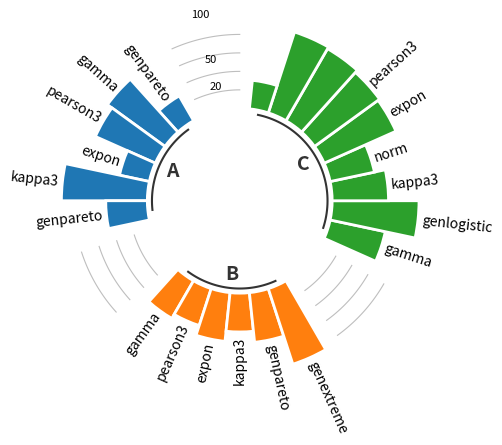

This chart was generated by the following Python code:
import matplotlib.pyplot as plt
import numpy as np
import pandas as pd

# Ensures reproducibility of random numbers
rng = np.random.default_rng(123)

# Ensures reproducibility of random numbers
rng = np.random.default_rng(123)

 #Build a dataset
df = pd.DataFrame({
    "group": ["A"] * 6 + ["B"] * 6 + ["C"] * 9 })


VALUES = rng.integers(low=30, high=100, size=21)
LABELS = np.array(['genpareto', 'gamma', 'pearson3', 'expon', 'kappa3','genpareto', 'gamma', 'pearson3', 'expon',
                   'kappa3', 'genpareto', 'genextreme', 'gamma', 'genlogistic', 'kappa3', 'norm', 'expon', 'pearson3'])

# Determine the width of each bar.
# The circumference is '2 * pi', so we divide that total width over the number of bars.
WIDTH = 2 * np.pi / len(VALUES)

# Determines where to place the first bar.
# By default, matplotlib starts at 0 (the first bar is horizontal)
# but here we say we want to start at pi/2 (90 deg)
OFFSET = np.pi / 2

def get_label_rotation(angle, offset):
    # Rotation must be specified in degrees :(
    rotation = np.rad2deg(angle + offset)
    if angle <= np.pi:
        alignment = "right"
        rotation = rotation + 180
    else:
        alignment = "left"
    return rotation, alignment


def add_labels(angles, values, labels, offset, ax):
    # This is the space between the end of the bar and the label
    padding = 4

    # Iterate over angles, values, and labels, to add all of them.
    for angle, value, label, in zip(angles, values, labels):
        angle = angle

        # Obtain text rotation and alignment
        rotation, alignment = get_label_rotation(angle, offset)

        # And finally add the text
        ax.text(
            x=angle,
            y=value + padding,
            s=label,
            ha=alignment,
            va="center",
            rotation=rotation,
            rotation_mode="anchor"
        )

# Grab the group values
GROUP = df["group"].values

# Add three empty bars to the end of each group
PAD = 3
ANGLES_N = len(VALUES) + PAD * len(np.unique(GROUP))
ANGLES = np.linspace(0, 2 * np.pi, num=ANGLES_N, endpoint=False)
WIDTH = (2 * np.pi) / len(ANGLES)

# Obtain size of each group
GROUPS_SIZE = [len(i[1]) for i in df.groupby("group")]

# Obtaining the right indexes is now a little more complicated
offset = 0
IDXS = []
for size in GROUPS_SIZE:
    IDXS += list(range(offset + PAD, offset + size + PAD))
    offset += size + PAD

# Same layout as above
fig, ax = plt.subplots(subplot_kw={"projection": "polar"}, dpi=300)
fig.patch.set_facecolor("white")
ax.set_facecolor("white")

ax.set_theta_offset(OFFSET)
ax.set_ylim(-100, 100)
ax.set_frame_on(False)
ax.xaxis.grid(False)
ax.yaxis.grid(False)
ax.set_xticks([])
ax.set_yticks([])
ax.set_yticklabels([])
ax.set_yticks([0, 10, 20, 100])
# Use different colors for each group!
GROUPS_SIZE = [len(i[1]) for i in df.groupby("group")]
COLORS = [f"C{i}" for i, size in enumerate(GROUPS_SIZE) for _ in range(size)]

# And finally add the bars.
# Note again the `ANGLES[IDXS]` to drop some angles that leave the space between bars.
ax.bar(
    ANGLES[IDXS], VALUES, width=WIDTH, color=COLORS,
    edgecolor="white", linewidth=2
)

add_labels(ANGLES[IDXS], VALUES, LABELS, OFFSET, ax)



#Extra
offset = 0
for group, size in zip(["A", "B", "C", "D"], GROUPS_SIZE):
    # Add line below bars
    x1 = np.linspace(ANGLES[offset + PAD], ANGLES[offset + size + PAD - 1], num=50)
    ax.plot(x1, [-5] * 50, color="#333333")

    # Add text to indicate group
    ax.text(
        np.mean(x1), -20, group, color="#333333", fontsize=14,
        fontweight="bold", ha="center", va="center"
    )

    # Add reference lines at 20, 40, 60, and 80
    x2 = np.linspace(ANGLES[offset], ANGLES[offset + PAD - 1], num=50)
    ax.plot(x2, [20] * 50, color="#bebebe", lw=0.8)
    ax.plot(x2, [40] * 50, color="#bebebe", lw=0.8)
    ax.plot(x2, [60] * 50, color="#bebebe", lw=0.8)
    ax.plot(x2, [80] * 50, color="#bebebe", lw=0.8)

    offset += size + PAD

    if group =='A':

        ax.text(np.mean(x2), 20 + PAD, "20", ha="center", size=8)
        ax.text(np.mean(x2), 50 + PAD, "50", ha="center", size=8)
        ax.text(np.mean(x2), 100 + PAD, "100", ha="center", size=8)






















plt.show()